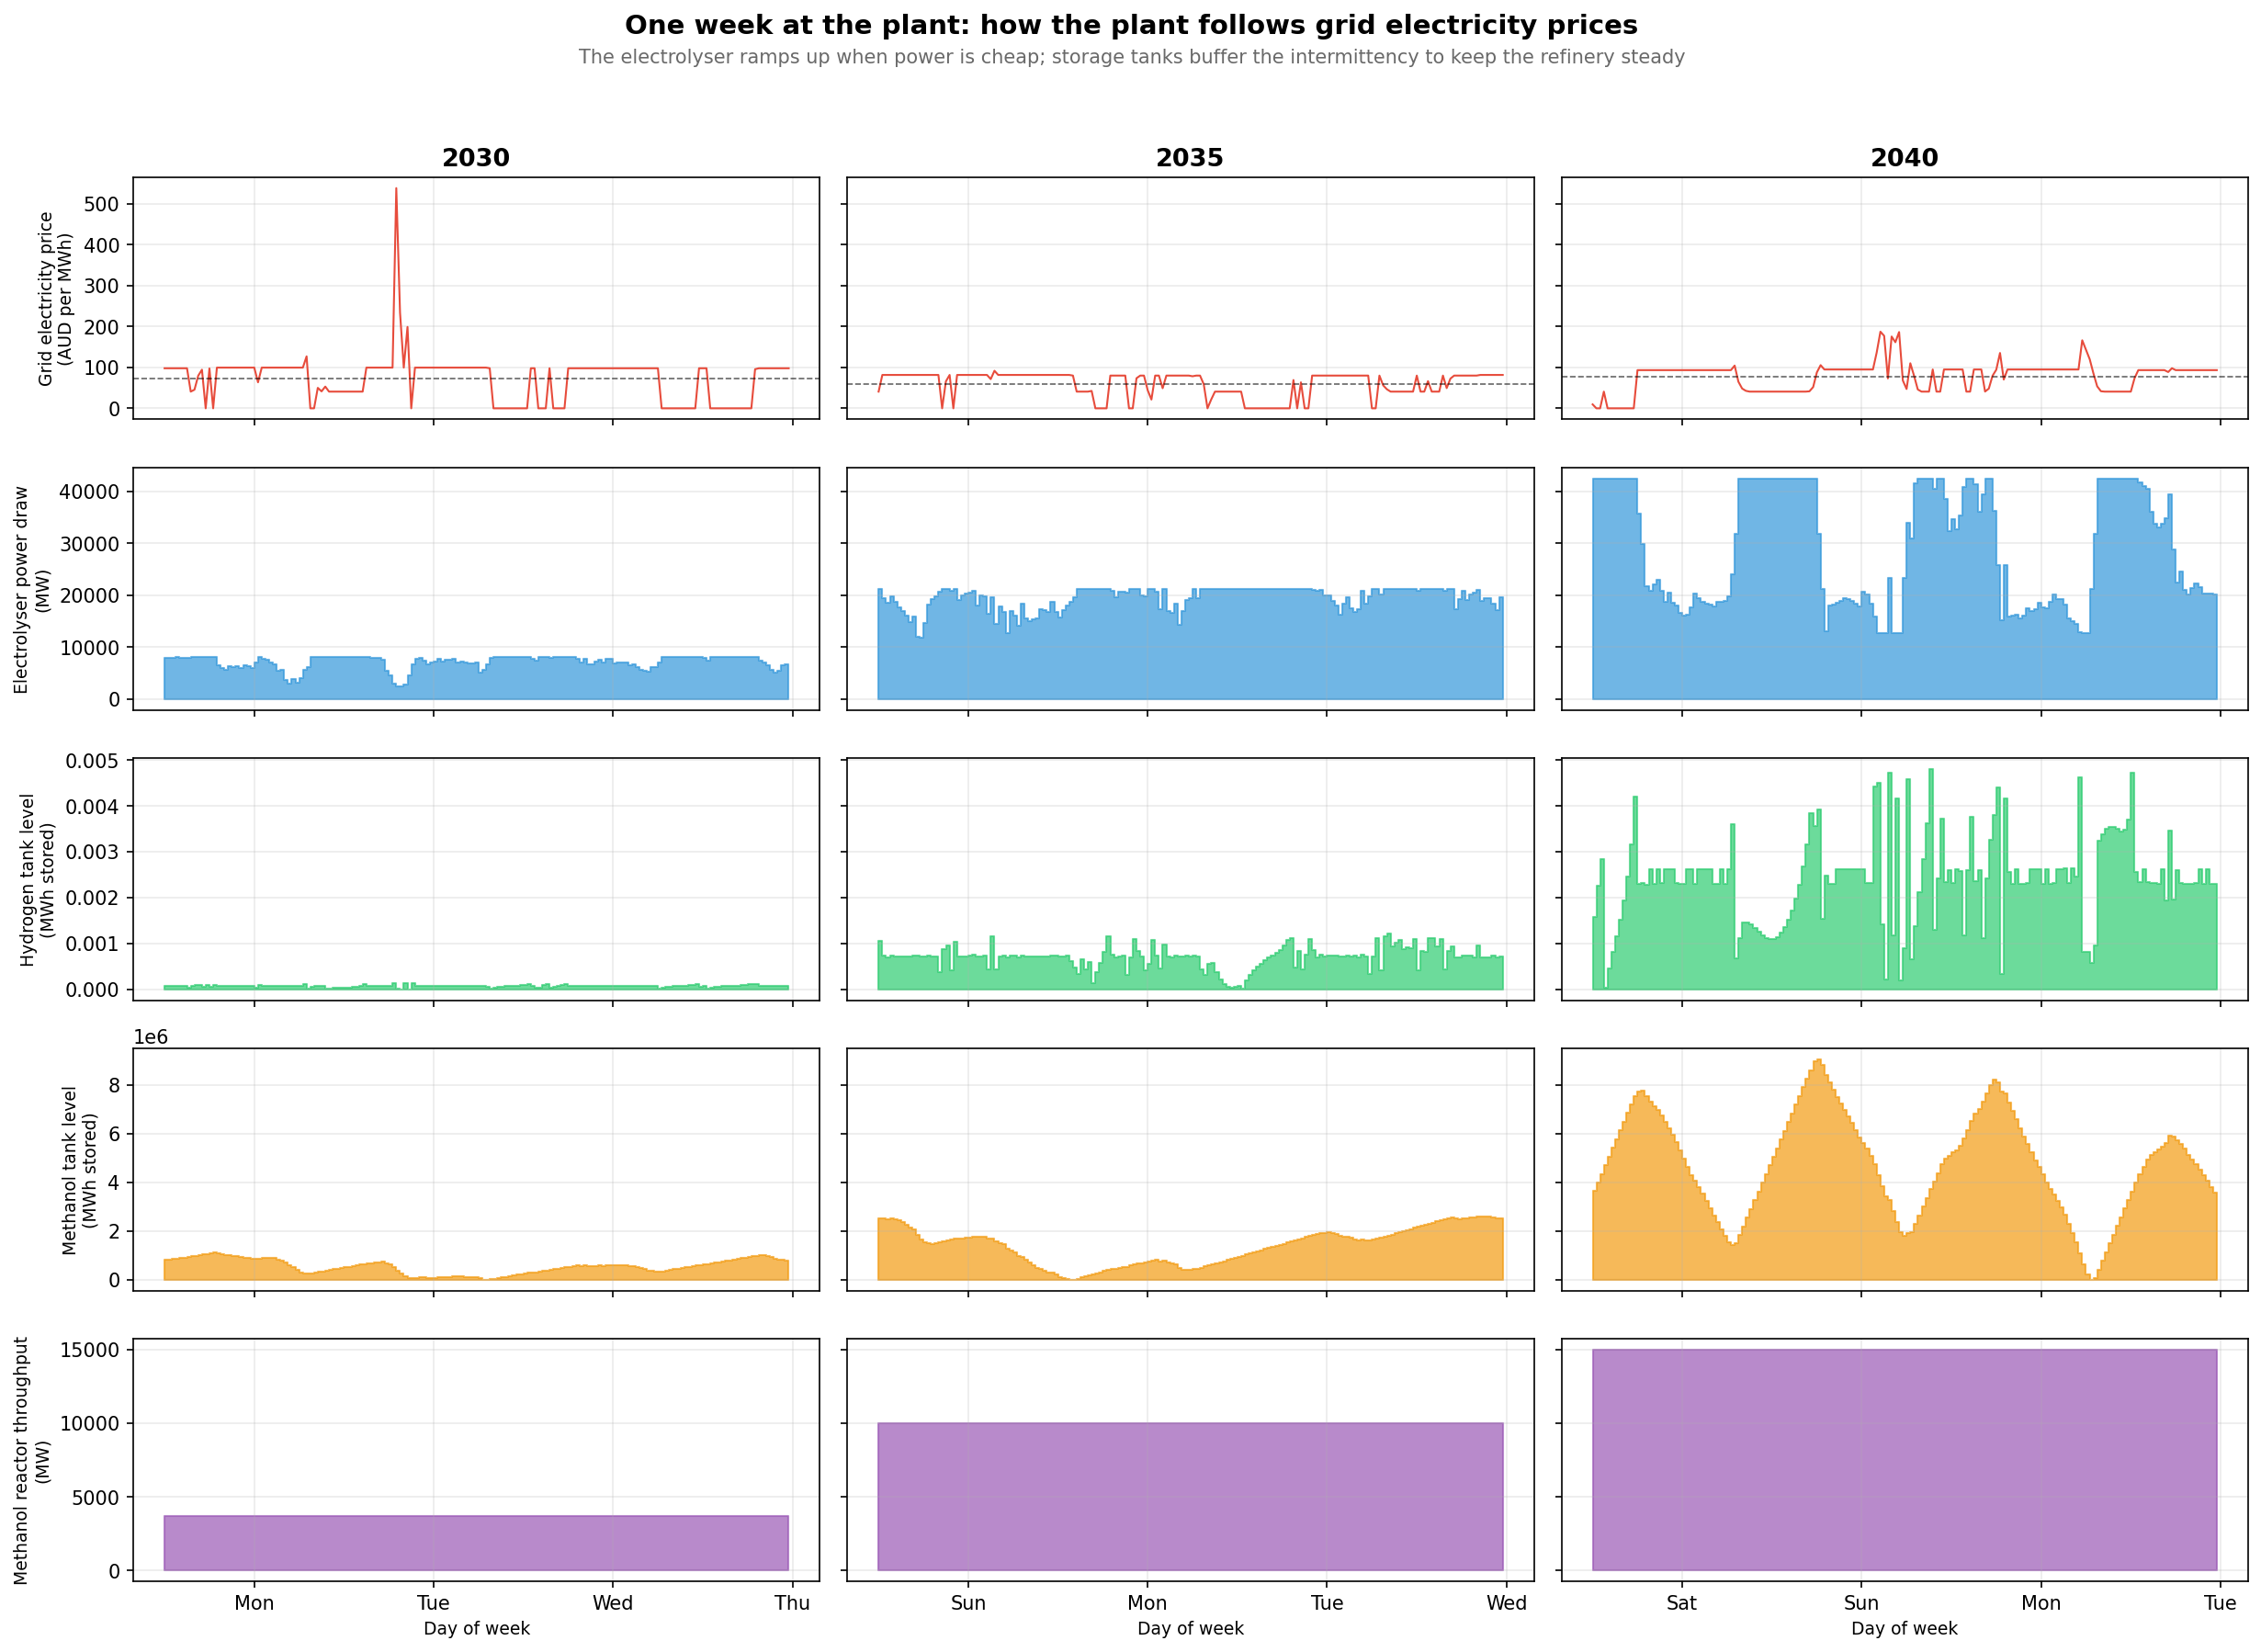

Write Python code to recreate this figure.
"""Representative dispatch week at 30-min resolution — lay audience chart.

For three years (2030, 2035, 2040), plot how the plant actually runs over one
week at half-hourly resolution, showing that it follows the grid price signal.

Panels (top to bottom):
  1. Grid electricity price (AUD/MWh)
  2. Electrolyser power draw (MW) — when does it run?
  3. Hydrogen storage level (MWh) — how full is the tank?
  4. Methanol storage level (MWh)
  5. Methanol reactor throughput (MW)

Run:
    python chart_dispatch.py
"""
from __future__ import annotations

import argparse
import copy
import warnings
from pathlib import Path

import matplotlib.pyplot as plt
import matplotlib.dates as mdates
import pandas as pd
import pypsa

from whyalla_pypsa import build_facility_network, attach_grid_price

from run import default_config
from process_chain import attach_efuels

warnings.filterwarnings("ignore")

SNAPSHOT_YEARS = [2030, 2035, 2040]

# CAPEX trajectory (AUD/kW) — matches generate_trajectory.py "fast" path
_CAPEX_PATH = {2030: 1500, 2032: 1200, 2035: 900, 2038: 750, 2040: 700}
_WACC = 0.11


def _solve_year(year: int) -> pypsa.Network:
    cfg = copy.deepcopy(default_config())
    cfg.scenario.model_year = year
    cfg.scenario.resolution = "half_hourly"
    cfg.scenario.snapshot_mode = "representative_weeks"
    cfg.scenario.representative_weeks = 1   # single contiguous week for clean plotting
    cfg.pypsa_wacc = _WACC

    n = build_facility_network(cfg)
    attach_grid_price(n, cfg)
    # Mandate scale matches the trajectory's mid-path so the dispatch chart
    # shows a representative loaded plant (storage is meaningful at scale).
    mandate_by_year = {2030: 2.5, 2035: 6.8, 2040: 10.2}
    attach_efuels(
        n,
        electrolyser_capex_per_kw=_CAPEX_PATH.get(year, 1000),
        wacc=_WACC,
        product_split_mode="hydrocracked_ft",
        annual_fuel_mt=mandate_by_year.get(year, 2.5),
    )
    status, _ = n.optimize(
        solver_name=cfg.solver,
        solver_options={**cfg.solver_options, "run_crossover": "off"},
    )
    if status not in ("ok", "optimal"):
        raise RuntimeError(f"dispatch solve failed for {year}: {status}")
    return n


def _first_week_slice(n: pypsa.Network) -> pd.DatetimeIndex:
    """Return snapshots for the first 7 days × 48 half-hours = 336."""
    return n.snapshots[:336]


def _sum_refinery_throughput(n: pypsa.Network, snaps: pd.Index) -> pd.Series:
    """Refinery is a single multi-output Link (post mass-accounting fix);
    its p0 is the MeOH input draw."""
    if "refinery" in n.links.index:
        return n.links_t.p0.get(
            "refinery", pd.Series(0.0, index=n.snapshots)
        ).reindex(snaps).fillna(0.0)
    # Backwards compatibility for old per-product Links.
    total = pd.Series(0.0, index=snaps)
    for name in n.links.index:
        if name.startswith("refinery_"):
            s = n.links_t.p0.get(name, pd.Series(0.0, index=n.snapshots))
            total = total + s.reindex(snaps).fillna(0.0)
    return total


def plot(networks: dict[int, pypsa.Network], outpath: Path) -> None:
    n_years = len(networks)
    fig, axes = plt.subplots(5, n_years, figsize=(5.5 * n_years, 12),
                             sharey="row", sharex="col")
    if n_years == 1:
        axes = axes.reshape(-1, 1)
    fig.suptitle(
        "One week at the plant: how the plant follows grid electricity prices",
        fontsize=14, fontweight="bold", y=0.995,
    )
    fig.text(0.5, 0.965,
             "The electrolyser ramps up when power is cheap; "
             "storage tanks buffer the intermittency to keep the refinery steady",
             ha="center", fontsize=10, color="dimgrey")

    panel_titles = [
        "Grid electricity price\n(AUD per MWh)",
        "Electrolyser power draw\n(MW)",
        "Hydrogen tank level\n(MWh stored)",
        "Methanol tank level\n(MWh stored)",
        "Methanol reactor throughput\n(MW)",
    ]

    for col, (year, n) in enumerate(sorted(networks.items())):
        snaps = _first_week_slice(n)

        price = n.buses_t.marginal_price.get(
            "facility_ac", pd.Series(0, index=n.snapshots)).reindex(snaps)
        axes[0, col].plot(snaps, price, color="#e74c3c", linewidth=1.0)
        axes[0, col].axhline(float(price.mean()), color="black",
                             linestyle="--", linewidth=0.8, alpha=0.6)

        ely_p = n.links_t.p0.get(
            "electrolyser", pd.Series(0, index=n.snapshots)).reindex(snaps)
        axes[1, col].fill_between(snaps, ely_p, alpha=0.7, color="#3498db",
                                  step="post")

        h2_soc = n.stores_t.e.get(
            "h2_store", pd.Series(0, index=n.snapshots)).reindex(snaps)
        axes[2, col].fill_between(snaps, h2_soc, alpha=0.7, color="#2ecc71",
                                  step="post")

        meoh_soc = n.stores_t.e.get(
            "meoh_storage", pd.Series(0, index=n.snapshots)).reindex(snaps)
        axes[3, col].fill_between(snaps, meoh_soc, alpha=0.7, color="#f39c12",
                                  step="post")

        ref_p = _sum_refinery_throughput(n, snaps)
        axes[4, col].fill_between(snaps, ref_p, alpha=0.7, color="#9b59b6",
                                  step="post")

        axes[0, col].set_title(f"{year}", fontsize=13, fontweight="bold")
        for row in range(5):
            ax = axes[row, col]
            ax.xaxis.set_major_formatter(mdates.DateFormatter("%a"))
            ax.xaxis.set_major_locator(mdates.DayLocator())
            ax.grid(alpha=0.25)
            if col == 0:
                ax.set_ylabel(panel_titles[row], fontsize=9)
            if row == 4:
                ax.set_xlabel("Day of week", fontsize=9)

    plt.tight_layout(rect=[0, 0, 1, 0.955])
    plt.savefig(outpath, dpi=150, bbox_inches="tight")
    print(f"Saved {outpath}")


def main() -> None:
    ap = argparse.ArgumentParser()
    ap.add_argument("--out", default="chart_dispatch.png")
    args = ap.parse_args()

    networks: dict[int, pypsa.Network] = {}
    for yr in SNAPSHOT_YEARS:
        print(f"Solving dispatch year={yr} …", flush=True)
        networks[yr] = _solve_year(yr)

    plot(networks, Path(args.out))


if __name__ == "__main__":
    main()
